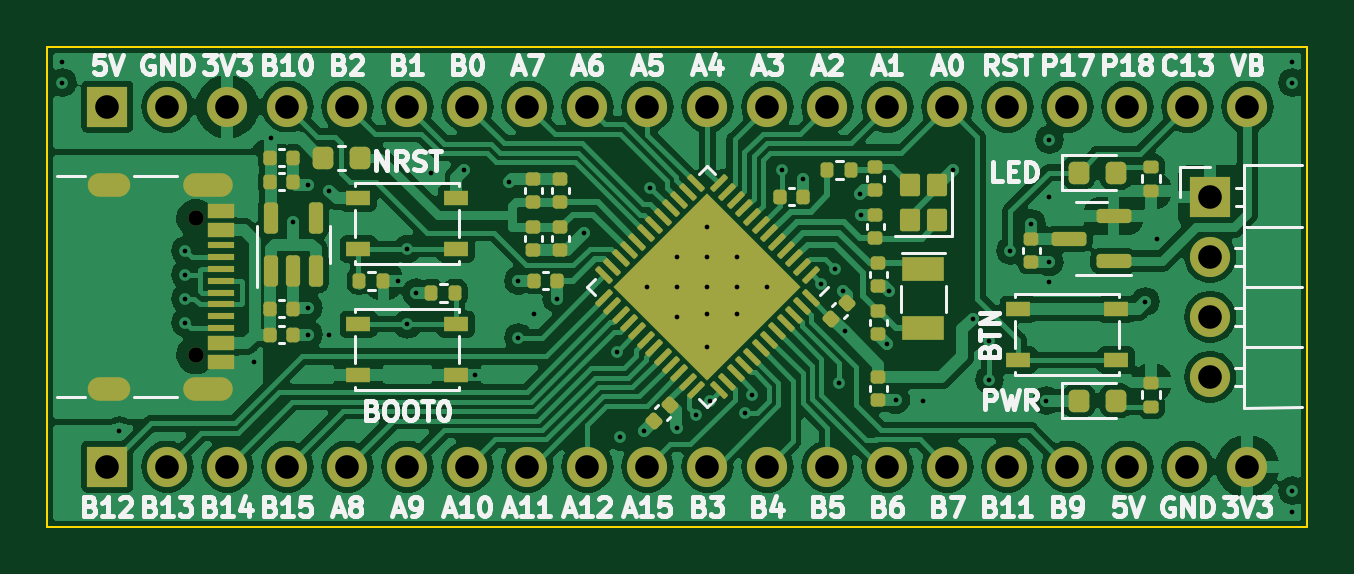
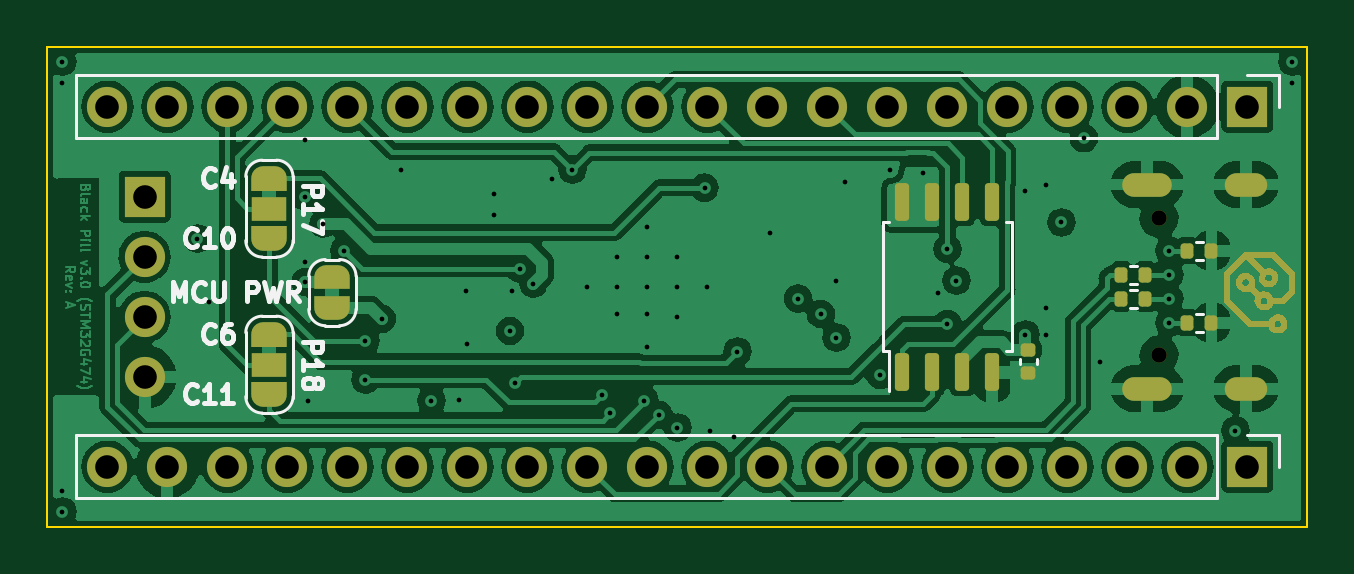
Circuit board: 12 layer files. Board 53.3 x 20.3 mm.
- bottom_copper: STM32G474_Black-Pill_v3.0-B_Cu.gbr (154854 bytes)
- bottom_mask: STM32G474_Black-Pill_v3.0-B_Mask.gbr (12927 bytes)
- paste: STM32G474_Black-Pill_v3.0-B_Paste.gbr (2028 bytes)
- bottom_silk: STM32G474_Black-Pill_v3.0-B_Silkscreen.gbr (15861 bytes)
- outline: STM32G474_Black-Pill_v3.0-Edge_Cuts.gbr (619 bytes)
- top_copper: STM32G474_Black-Pill_v3.0-F_Cu.gbr (156321 bytes)
- top_mask: STM32G474_Black-Pill_v3.0-F_Mask.gbr (9113 bytes)
- paste: STM32G474_Black-Pill_v3.0-F_Paste.gbr (8010 bytes)
- top_silk: STM32G474_Black-Pill_v3.0-F_Silkscreen.gbr (68482 bytes)
- inner_copper: STM32G474_Black-Pill_v3.0-GND_Cu.gbr (113606 bytes)
- drill: STM32G474_Black-Pill_v3.0-NPTH.drl (367 bytes)
- drill: STM32G474_Black-Pill_v3.0-PTH.drl (2681 bytes)

=== bottom_copper: STM32G474_Black-Pill_v3.0-B_Cu.gbr (154854 bytes, source omitted) ===
=== bottom_mask: STM32G474_Black-Pill_v3.0-B_Mask.gbr (12927 bytes, source omitted) ===
=== paste: STM32G474_Black-Pill_v3.0-B_Paste.gbr (2028 bytes, source withheld) ===
=== bottom_silk: STM32G474_Black-Pill_v3.0-B_Silkscreen.gbr (15861 bytes, source omitted) ===
=== outline: STM32G474_Black-Pill_v3.0-Edge_Cuts.gbr ===
%TF.GenerationSoftware,KiCad,Pcbnew,7.0.7*%
%TF.CreationDate,2023-11-28T23:11:37+01:00*%
%TF.ProjectId,STM32G474_Black-Pill_v3.0,53544d33-3247-4343-9734-5f426c61636b,A*%
%TF.SameCoordinates,Original*%
%TF.FileFunction,Profile,NP*%
%FSLAX46Y46*%
G04 Gerber Fmt 4.6, Leading zero omitted, Abs format (unit mm)*
G04 Created by KiCad (PCBNEW 7.0.7) date 2023-11-28 23:11:37*
%MOMM*%
%LPD*%
G01*
G04 APERTURE LIST*
%TA.AperFunction,Profile*%
%ADD10C,0.100000*%
%TD*%
G04 APERTURE END LIST*
D10*
X99060000Y-91440000D02*
X152400000Y-91440000D01*
X152400000Y-111760000D01*
X99060000Y-111760000D01*
X99060000Y-91440000D01*
M02*

=== top_copper: STM32G474_Black-Pill_v3.0-F_Cu.gbr (156321 bytes, source omitted) ===
=== top_mask: STM32G474_Black-Pill_v3.0-F_Mask.gbr (9113 bytes, source omitted) ===
=== paste: STM32G474_Black-Pill_v3.0-F_Paste.gbr (8010 bytes, source omitted) ===
=== top_silk: STM32G474_Black-Pill_v3.0-F_Silkscreen.gbr (68482 bytes, source omitted) ===
=== inner_copper: STM32G474_Black-Pill_v3.0-GND_Cu.gbr (113606 bytes, source omitted) ===
=== drill: STM32G474_Black-Pill_v3.0-NPTH.drl ===
M48
; DRILL file {KiCad 7.0.7} date Tue Nov 28 23:11:35 2023
; FORMAT={-:-/ absolute / metric / decimal}
; #@! TF.CreationDate,2023-11-28T23:11:35+01:00
; #@! TF.GenerationSoftware,Kicad,Pcbnew,7.0.7
; #@! TF.FileFunction,NonPlated,1,4,NPTH
FMAT,2
METRIC
; #@! TA.AperFunction,NonPlated,NPTH,ComponentDrill
T1C0.650
%
G90
G05
T1
X105.34Y-98.71
X105.34Y-104.49
T0
M30

=== drill: STM32G474_Black-Pill_v3.0-PTH.drl ===
M48
; DRILL file {KiCad 7.0.7} date Tue Nov 28 23:11:35 2023
; FORMAT={-:-/ absolute / metric / decimal}
; #@! TF.CreationDate,2023-11-28T23:11:35+01:00
; #@! TF.GenerationSoftware,Kicad,Pcbnew,7.0.7
; #@! TF.FileFunction,Plated,1,4,PTH
FMAT,2
METRIC
; #@! TA.AperFunction,Plated,PTH,ViaDrill
T1C0.200
; #@! TA.AperFunction,Plated,PTH,ComponentDrill
T2C0.600
; #@! TA.AperFunction,Plated,PTH,ComponentDrill
T3C1.000
%
G90
G05
T1
X99.695Y-92.075
X99.695Y-92.964
X102.108Y-107.696
X104.902Y-100.076
X104.902Y-101.092
X104.902Y-102.108
X104.902Y-103.124
X107.823Y-104.775
X108.524Y-95.316
X109.474Y-98.879
X110.109Y-97.282
X110.109Y-102.489
X110.109Y-103.632
X110.998Y-97.536
X110.998Y-103.632
X113.919Y-101.346
X114.3Y-100.008
X114.3Y-103.192
X114.681Y-101.854
X115.316Y-96.774
X116.713Y-96.647
X117.153Y-105.342
X118.618Y-97.155
X118.999Y-101.346
X118.999Y-103.759
X119.66Y-102.76
X120.622Y-102.108
X121.793Y-99.314
X123.19Y-104.349
X123.317Y-107.95
X124.333Y-107.696
X124.46Y-101.6
X124.582Y-97.414
X125.73Y-100.33
X125.73Y-101.6
X125.73Y-102.87
X125.73Y-107.569
X126.526Y-107.027
X127.0Y-99.06
X127.0Y-100.33
X127.0Y-101.6
X127.0Y-102.743
X127.0Y-104.14
X127.127Y-106.426
X128.27Y-100.33
X128.27Y-101.6
X128.27Y-102.743
X128.59Y-106.961
X128.905Y-106.172
X129.54Y-101.6
X130.175Y-96.647
X131.036Y-97.056
X131.826Y-101.473
X132.392Y-100.838
X132.588Y-105.664
X132.746Y-101.775
X132.815Y-103.478
X133.477Y-97.663
X133.505Y-98.58
X134.62Y-104.013
X134.683Y-101.79
X134.973Y-106.398
X136.144Y-106.426
X137.414Y-96.647
X138.238Y-102.96
X138.938Y-103.886
X138.938Y-105.537
X139.827Y-100.076
X140.716Y-98.933
X141.351Y-106.426
X141.478Y-95.377
X141.478Y-97.79
X141.478Y-100.556
X141.478Y-101.406
X145.542Y-102.235
X146.05Y-99.568
X151.765Y-92.075
X151.765Y-92.964
X151.765Y-110.236
X151.765Y-111.125
T3
X101.6Y-93.98
X101.6Y-109.22
X104.14Y-93.98
X104.14Y-109.22
X106.68Y-93.98
X106.68Y-109.22
X109.22Y-93.98
X109.22Y-109.22
X111.76Y-93.98
X111.76Y-109.22
X114.3Y-93.98
X114.3Y-109.22
X116.84Y-93.98
X116.84Y-109.22
X119.38Y-93.98
X119.38Y-109.22
X121.92Y-93.98
X121.92Y-109.22
X124.46Y-93.98
X124.46Y-109.22
X127.0Y-93.98
X127.0Y-109.22
X129.54Y-93.98
X129.54Y-109.22
X132.08Y-93.98
X132.08Y-109.22
X134.62Y-93.98
X134.62Y-109.22
X137.16Y-93.98
X137.16Y-109.22
X139.7Y-93.98
X139.7Y-109.22
X142.24Y-93.98
X142.24Y-109.22
X144.78Y-93.98
X144.78Y-109.22
X147.32Y-93.98
X147.32Y-109.22
X148.285Y-97.8
X148.285Y-100.34
X148.285Y-102.88
X148.285Y-105.42
X149.86Y-93.98
X149.86Y-109.22
T2
G00X102.06Y-97.28
M15
G01X101.26Y-97.28
M16
G05
G00X102.06Y-105.92
M15
G01X101.26Y-105.92
M16
G05
G00X106.39Y-97.28
M15
G01X105.29Y-97.28
M16
G05
G00X106.39Y-105.92
M15
G01X105.29Y-105.92
M16
G05
T0
M30
